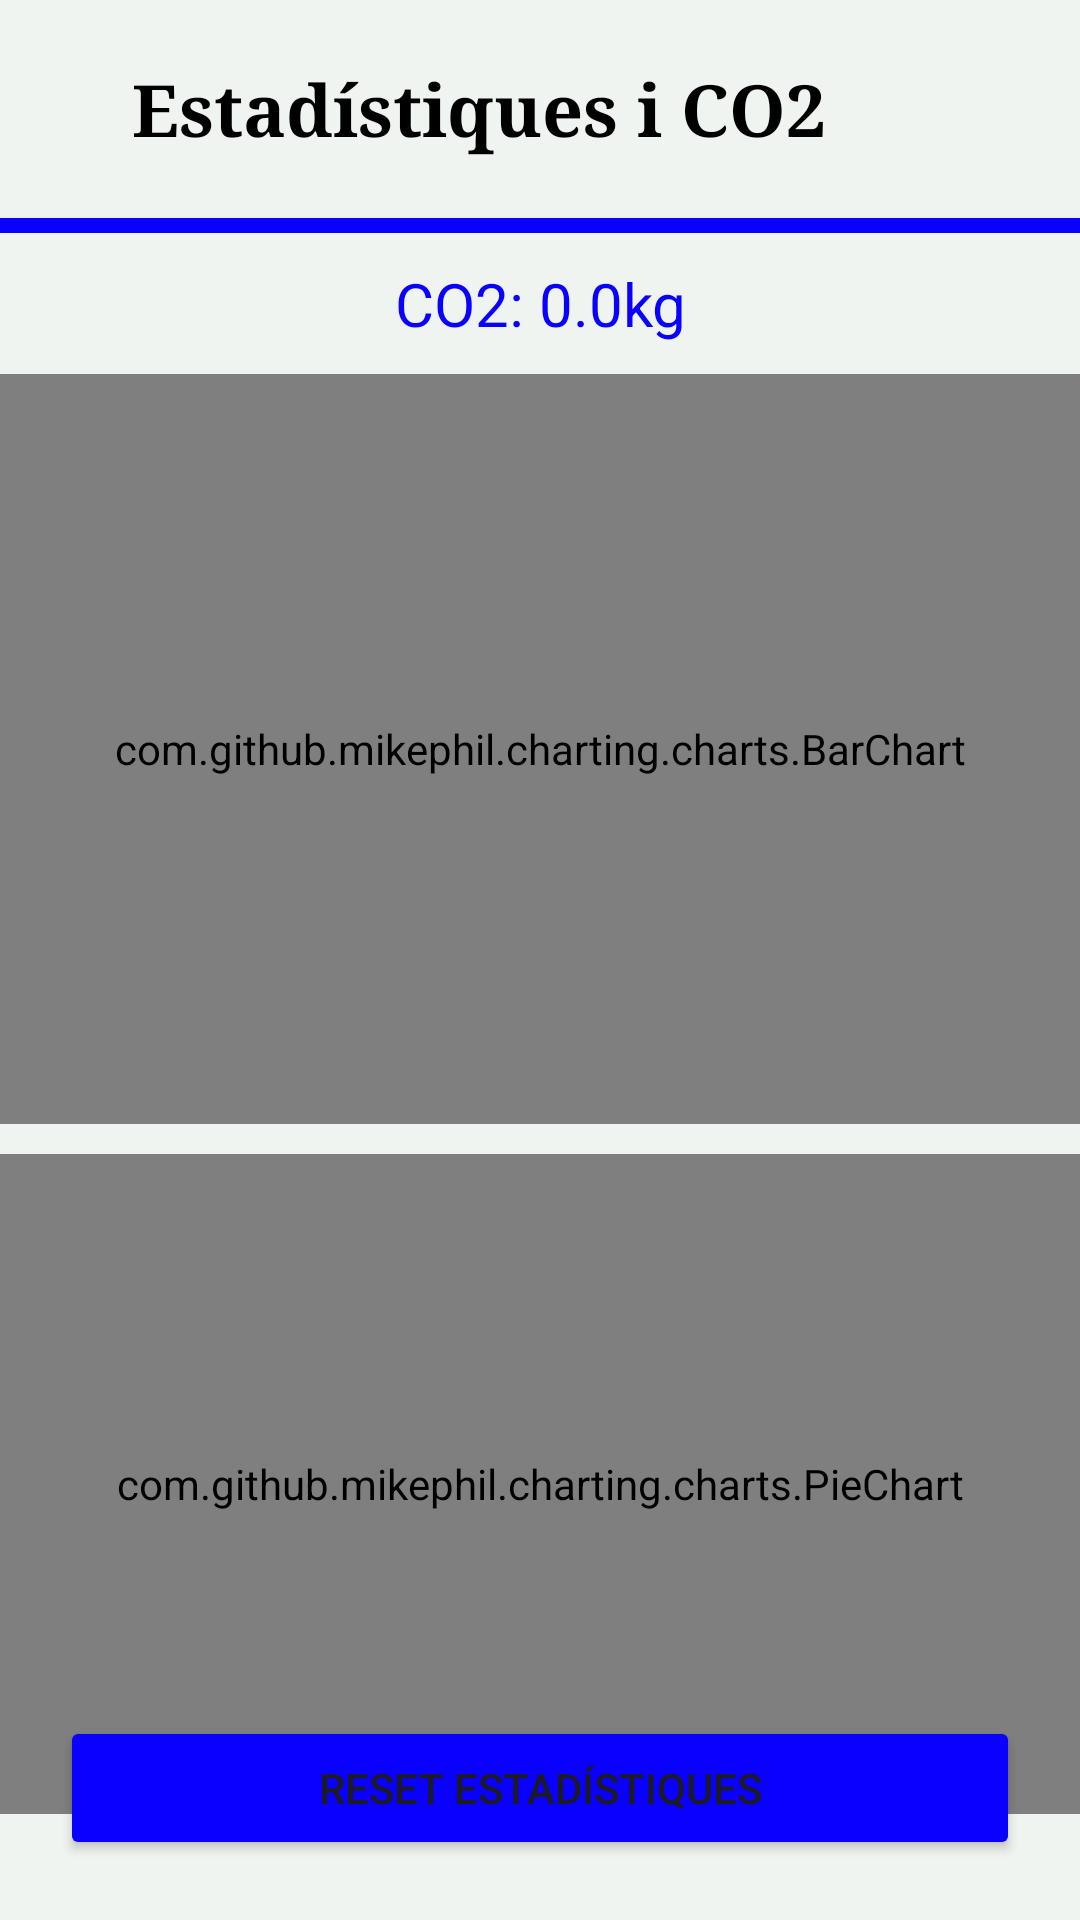

Layout XML and referenced resources for this Android screen:
<!-- AndroidManifest.xml: application theme Theme.AllerCheck -->
<!-- res/layout/activity_stats.xml -->
<?xml version="1.0" encoding="utf-8"?>
<androidx.constraintlayout.widget.ConstraintLayout xmlns:android="http://schemas.android.com/apk/res/android"
    xmlns:app="http://schemas.android.com/apk/res-auto"
    android:layout_width="match_parent"
    android:layout_height="match_parent"
    android:background="@color/fondo_app">

    <LinearLayout
        android:id="@+id/cabezeraLay"
        android:layout_width="match_parent"
        android:layout_height="wrap_content"
        android:orientation="horizontal"
        android:background="@color/fondo_app"
        app:layout_constraintTop_toTopOf="parent"
        android:layout_marginTop="20dp"
        android:gravity="center_vertical">

        <ImageButton
            android:id="@+id/btnAtras"
            android:layout_width="wrap_content"
            android:layout_height="wrap_content"
            android:backgroundTint="@color/fondo_app"
            android:src="@drawable/baseline_arrow_back_ios_new_24"
            app:tint="@color/verde"
            android:layout_marginStart="10dp"/>

        <TextView
            android:id="@+id/tvTituloStats"
            android:layout_width="wrap_content"
            android:layout_height="wrap_content"
            android:text="@string/estad_stiques_i_co2"
            android:textSize="24sp"
            android:textStyle="bold"
            android:fontFamily="serif"
            android:textColor="@color/black"
            android:layout_marginStart="10dp"/>
    </LinearLayout>

    <View
        android:id="@+id/lineaLay"
        android:layout_width="match_parent"
        android:background="@color/verde"
        android:layout_height="5dp"
        android:layout_marginTop="20dp"
        app:layout_constraintTop_toBottomOf="@+id/cabezeraLay"/>

    <TextView
        android:id="@+id/tvCo2"
        android:layout_width="match_parent"
        android:layout_height="wrap_content"
        android:text="@string/co2_0_0kg"
        android:gravity="center"
        android:textSize="20sp"
        android:textColor="@color/verde"
        android:layout_marginTop="10dp"
        app:layout_constraintTop_toBottomOf="@id/lineaLay" />

    <com.github.mikephil.charting.charts.BarChart
        android:id="@+id/barChartFiltros"
        android:layout_width="match_parent"
        android:layout_height="250dp"
        app:layout_constraintTop_toBottomOf="@id/tvCo2"
        android:layout_marginTop="10dp"/>

    <com.github.mikephil.charting.charts.PieChart
        android:id="@+id/pieChartReviews"
        android:layout_width="match_parent"
        android:layout_height="220dp"
        app:layout_constraintTop_toBottomOf="@id/barChartFiltros"
        android:layout_marginTop="10dp"/>

    <Button
        android:id="@+id/btnReset"
        android:layout_width="match_parent"
        android:layout_height="wrap_content"
        android:text="@string/reset_estad_stiques"
        android:backgroundTint="@color/verde"
        app:layout_constraintBottom_toBottomOf="parent"
        android:layout_margin="20dp" />

</androidx.constraintlayout.widget.ConstraintLayout>
<!-- resources referenced by this layout -->
<resources>
  <color name="black">#FF000000</color>
  <color name="fondo_app">#F0F4F0</color>
  <color name="verde">#0900FF</color>
  <string name="co2_0_0kg">CO2: 0.0kg</string>
  <string name="estad_stiques_i_co2">Estadístiques i CO2</string>
  <string name="reset_estad_stiques">RESET ESTADÍSTIQUES</string>
  <style name="Theme.AllerCheck" parent="Base.Theme.AllerCheck" />
  <style name="Base.Theme.AllerCheck" parent="Theme.Material3.DayNight.NoActionBar">
      </style>
</resources>
